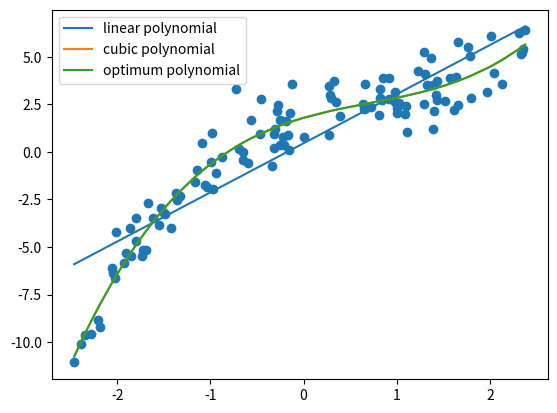

The matplotlib source for this figure:
import numpy as np
import pandas as pd
import matplotlib.pyplot as plt

rng = np.random.default_rng(42)

n = 120

x = rng.uniform(-2.5, 2.5, n)

y = (
    2
    + 1.5*x
    - 0.8*x**2
    + 0.3*x**3
    + rng.normal(0, 1, n)
)

def polynomial_features(x, degree):
    if x.ndim != 1 or degree < 1:
        raise ValueError(x.ndim,degree)

    return np.column_stack([np.ones(len(x))] + [x**i for i in range(1,degree+1)])

def polynomial_fit(x, y, degree):
    X = polynomial_features(x,degree)
    beta = np.linalg.lstsq(X,y,rcond=None)[0]
    return beta

def polynomial_predict(x_new, beta):
    X_new = polynomial_features(x_new, len(beta) - 1)
    y_pred = X_new@beta
    return y_pred

def polynomial_cv(x, y, degrees, k=5, seed=42):
    rng = np.random.default_rng(seed)
    index = rng.permutation(len(x))
    x_1 = x[index]
    y_1 = y[index]
    X = np.array_split(x_1,k)
    Y = np.array_split(y_1,k)
    MSE = []

    for degree in degrees:
        MSE_1 = []
        for i in range(k):
            X_train = np.concatenate(X[:i] + X[i+1:])
            Y_train = np.concatenate(Y[:i] + Y[i+1:])
            X_val = X[i]
            Y_val = Y[i]
            beta = polynomial_fit(X_train,Y_train,degree)
            y_pred = polynomial_predict(X_val,beta)
            mse = np.mean((Y_val-y_pred)**2)
            MSE_1.append(mse)
        MSE.append(np.mean(MSE_1))

    df = pd.DataFrame(dict(degree = degrees,cv_mse = MSE)).sort_values(by = "cv_mse")
    best_degree = int(df["degree"].iloc[0])
    return df,best_degree
if __name__ == "__main__":
    df,best_degree = polynomial_cv(x,y,list(range(1,11)))
    print(df)
    print("best_degree:",best_degree)

    index = rng.permutation(len(x))
    X = x[index]
    Y = y[index]

    idx = np.argsort(X)
    X_1 = X[idx]
    # dgree = 1
    beta_1 = polynomial_fit(X, Y, 1)
    y_pred_1 = polynomial_predict(X_1, beta_1)

    #degree = 3
    beta_3 = polynomial_fit(X, Y, 3)
    y_pred_3 = polynomial_predict(X_1, beta_3)

    #best_degree
    beta = polynomial_fit(X, Y, best_degree)
    y_pred = polynomial_predict(X_1, beta)

    plt.figure()
    plt.scatter(x,y)
    plt.plot(X_1,y_pred_1,label = "linear polynomial")
    plt.plot(X_1,y_pred_3,label = "cubic polynomial")
    plt.plot(X_1,y_pred,label = "optimum polynomial")
    plt.legend()
    plt.show()
